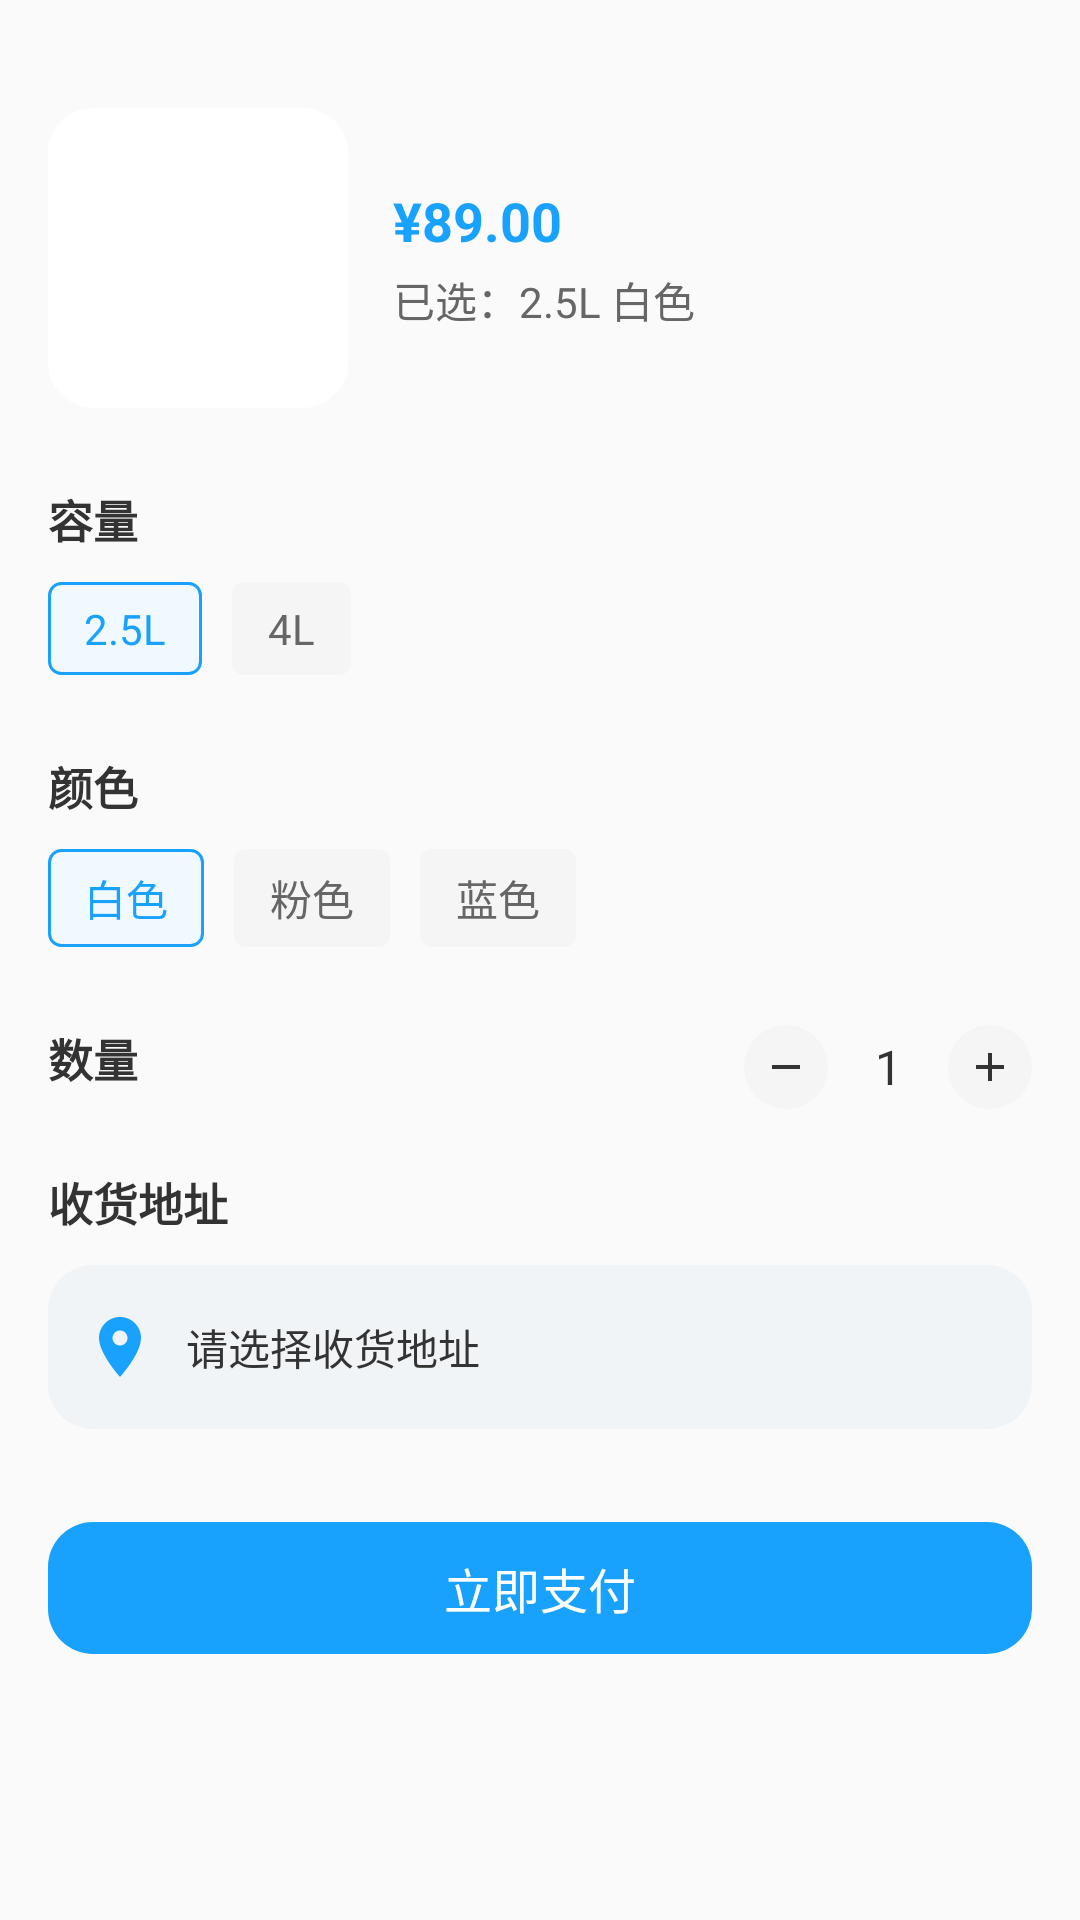

Here is an Android app screen rendered from its layout file. Give the layout XML and the strings, colors and styles it references.
<!-- AndroidManifest.xml: application theme AppTheme -->
<!-- res/layout/dialog_product_spec.xml -->
<?xml version="1.0" encoding="utf-8"?>
<LinearLayout xmlns:android="http://schemas.android.com/apk/res/android"
    xmlns:app="http://schemas.android.com/apk/res-auto"
    android:layout_width="match_parent"
    android:layout_height="wrap_content"
    android:orientation="vertical"
    android:padding="16dp">

    
    <LinearLayout
        android:layout_marginTop="20dp"
        android:layout_width="match_parent"
        android:layout_height="wrap_content"
        android:orientation="horizontal"
        android:layout_marginBottom="16dp"
        android:gravity="center_vertical">

        <ImageView
            android:id="@+id/product_image"
            android:layout_width="100dp"
            android:layout_height="100dp"
            android:scaleType="centerCrop"
            android:background="@drawable/view_radius" />

        <LinearLayout
            android:layout_width="match_parent"
            android:layout_height="wrap_content"
            android:orientation="vertical"
            android:layout_marginStart="15dp">

            <TextView
                android:id="@+id/product_price"
                android:layout_width="wrap_content"
                android:layout_height="wrap_content"
                android:textColor="@color/Theme"
                android:textSize="18sp"
                android:textStyle="bold"
                android:text="¥89.00" />

            <TextView
                android:id="@+id/selected_spec_text"
                android:layout_width="wrap_content"
                android:layout_height="wrap_content"
                android:layout_marginTop="4dp"
                android:textColor="#666666"
                android:textSize="14sp"
                android:text="已选：2.5L 白色" />
        </LinearLayout>
    </LinearLayout>

    
    <TextView
        android:layout_width="wrap_content"
        android:layout_height="wrap_content"
        android:text="容量"
        android:textColor="#333333"
        android:textSize="15sp"
        android:textStyle="bold"
        android:layout_marginTop="10dp"
        android:layout_marginBottom="10dp" />

    <RadioGroup
        android:id="@+id/capacity_group"
        android:layout_width="match_parent"
        android:layout_height="wrap_content"
        android:orientation="horizontal"
        android:layout_marginBottom="16dp">

        <RadioButton
            android:id="@+id/capacity_2_5l"
            android:layout_width="wrap_content"
            android:layout_height="wrap_content"
            android:text="2.5L"
            android:checked="true"
            android:background="@drawable/product_spec_radio_selector"
            android:button="@null"
            android:paddingHorizontal="12dp"
            android:paddingVertical="6dp"
            android:layout_marginEnd="10dp"
            android:textColor="@drawable/product_spec_radio_text_selector"
            android:gravity="center" />

        <RadioButton
            android:id="@+id/capacity_4l"
            android:layout_width="wrap_content"
            android:layout_height="wrap_content"
            android:text="4L"
            android:background="@drawable/product_spec_radio_selector"
            android:button="@null"
            android:paddingHorizontal="12dp"
            android:paddingVertical="6dp"
            android:textColor="@drawable/product_spec_radio_text_selector"
            android:gravity="center" />
    </RadioGroup>

    
    <TextView
        android:layout_width="wrap_content"
        android:layout_height="wrap_content"
        android:text="颜色"
        android:textColor="#333333"
        android:textSize="15sp"
        android:textStyle="bold"
        android:layout_marginTop="10dp"
        android:layout_marginBottom="10dp" />

    <RadioGroup
        android:id="@+id/color_group"
        android:layout_width="match_parent"
        android:layout_height="wrap_content"
        android:orientation="horizontal"
        android:layout_marginBottom="16dp">

        <RadioButton
            android:id="@+id/color_white"
            android:layout_width="wrap_content"
            android:layout_height="wrap_content"
            android:text="白色"
            android:checked="true"
            android:background="@drawable/product_spec_radio_selector"
            android:button="@null"
            android:paddingHorizontal="12dp"
            android:paddingVertical="6dp"
            android:layout_marginEnd="10dp"
            android:textColor="@drawable/product_spec_radio_text_selector"
            android:gravity="center" />

        <RadioButton
            android:id="@+id/color_pink"
            android:layout_width="wrap_content"
            android:layout_height="wrap_content"
            android:text="粉色"
            android:background="@drawable/product_spec_radio_selector"
            android:button="@null"
            android:paddingHorizontal="12dp"
            android:paddingVertical="6dp"
            android:layout_marginEnd="10dp"
            android:textColor="@drawable/product_spec_radio_text_selector"
            android:gravity="center" />

        <RadioButton
            android:id="@+id/color_blue"
            android:layout_width="wrap_content"
            android:layout_height="wrap_content"
            android:text="蓝色"
            android:background="@drawable/product_spec_radio_selector"
            android:button="@null"
            android:paddingHorizontal="12dp"
            android:paddingVertical="6dp"
            android:textColor="@drawable/product_spec_radio_text_selector"
            android:gravity="center" />
    </RadioGroup>

    
    <LinearLayout
        android:layout_width="match_parent"
        android:layout_height="wrap_content"
        android:orientation="horizontal"
        android:layout_marginTop="10dp"
        android:layout_marginBottom="20dp">

        <TextView
            android:layout_width="wrap_content"
            android:layout_height="wrap_content"
            android:text="数量"
            android:textColor="#333333"
            android:textSize="15sp"
            android:textStyle="bold" />

        <View
            android:layout_width="0dp"
            android:layout_height="1dp"
            android:layout_weight="1" />

        <LinearLayout
            android:layout_width="wrap_content"
            android:layout_height="wrap_content"
            android:orientation="horizontal"
            android:gravity="center_vertical">

            <ImageView
                android:id="@+id/decrease_btn"
                android:layout_width="28dp"
                android:layout_height="28dp"
                android:background="@drawable/view_radius"
                android:backgroundTint="#F5F5F5"
                android:padding="6dp"
                android:src="@drawable/minus_icon" />

            <TextView
                android:id="@+id/quantity_text"
                android:layout_width="40dp"
                android:layout_height="wrap_content"
                android:gravity="center"
                android:text="1"
                android:textColor="#333333"
                android:textSize="16sp" />

            <ImageView
                android:id="@+id/increase_btn"
                android:layout_width="28dp"
                android:layout_height="28dp"
                android:background="@drawable/view_radius"
                android:backgroundTint="#F5F5F5"
                android:padding="6dp"
                android:src="@drawable/plus_icon" />
        </LinearLayout>
    </LinearLayout>

    
    <LinearLayout
        android:id="@+id/address_layout"
        android:layout_width="match_parent"
        android:layout_height="wrap_content"
        android:orientation="vertical"
        android:layout_marginBottom="16dp">

        <TextView
            android:layout_width="wrap_content"
            android:layout_height="wrap_content"
            android:text="收货地址"
            android:textColor="#333333"
            android:textSize="15sp"
            android:textStyle="bold"
            android:layout_marginBottom="10dp" />

        <LinearLayout
            android:id="@+id/address_container"
            android:layout_width="match_parent"
            android:layout_height="wrap_content"
            android:orientation="horizontal"
            android:background="@drawable/view_radius"
            android:backgroundTint="#F0F4F6"
            android:padding="12dp"
            android:gravity="center_vertical">

            <ImageView
                android:layout_width="wrap_content"
                android:layout_height="wrap_content"
                android:src="@drawable/ic_location"
                app:tint="@color/Theme"/>

            <LinearLayout
                android:layout_width="0dp"
                android:layout_height="wrap_content"
                android:paddingTop="5dp"
                android:paddingBottom="5dp"
                android:layout_weight="1"
                android:layout_marginStart="10dp"
                android:layout_marginEnd="10dp"
                android:orientation="vertical">

                <TextView
                    android:id="@+id/address_info"
                    android:layout_width="wrap_content"
                    android:layout_height="wrap_content"
                    android:textColor="#333333"
                    android:textSize="14sp"
                    android:text="请选择收货地址" />

                <TextView
                    android:id="@+id/address_detail"
                    android:layout_width="wrap_content"
                    android:layout_height="wrap_content"
                    android:textColor="#666666"
                    android:textSize="12sp"
                    android:layout_marginTop="4dp"
                    android:visibility="gone" />
            </LinearLayout>

            <ImageView
                android:layout_width="16dp"
                android:layout_height="16dp"
                android:src="@drawable/next_icon" />
        </LinearLayout>
    </LinearLayout>

    
    <TextView
        android:id="@+id/confirm_btn"
        android:layout_width="match_parent"
        android:layout_height="44dp"
        android:layout_marginTop="15dp"
        android:background="@drawable/view_radius"
        android:backgroundTint="@color/Theme"
        android:gravity="center"
        android:text="立即支付"
        android:textColor="@android:color/white"
        android:textSize="16sp" />
</LinearLayout>
<!-- resources referenced by this layout -->
<resources>
  <color name="Theme">#18A2FD</color>
  <!-- drawable ic_location (drawable) -->
  <vector xmlns:android="http://schemas.android.com/apk/res/android"
      android:width="24dp"
      android:height="24dp"
      android:viewportWidth="24"
      android:viewportHeight="24"
      android:tint="@color/Theme">
    <path
        android:fillColor="@android:color/black"
        android:pathData="M12,2C8.13,2 5,5.13 5,9c0,5.25 7,13 7,13s7,-7.75 7,-13c0,-3.87 -3.13,-7 -7,-7zM12,11.5c-1.38,0 -2.5,-1.12 -2.5,-2.5s1.12,-2.5 2.5,-2.5 2.5,1.12 2.5,2.5 -1.12,2.5 -2.5,2.5z"/>
  </vector>
  <!-- drawable minus_icon (drawable) -->
  <vector xmlns:android="http://schemas.android.com/apk/res/android"
      android:width="24dp"
      android:height="24dp"
      android:viewportWidth="24"
      android:viewportHeight="24">
      <path
          android:fillColor="#333333"
          android:pathData="M19,13H5v-2h14v2z"/>
  </vector>
  <!-- drawable plus_icon (drawable) -->
  <vector xmlns:android="http://schemas.android.com/apk/res/android"
      android:width="24dp"
      android:height="24dp"
      android:viewportWidth="24"
      android:viewportHeight="24">
      <path
          android:fillColor="#333333"
          android:pathData="M19,13h-6v6h-2v-6H5v-2h6V5h2v6h6v2z"/>
  </vector>
  <!-- drawable product_spec_radio_selector (drawable) -->
  <?xml version="1.0" encoding="utf-8"?>
  <selector xmlns:android="http://schemas.android.com/apk/res/android">
      <item android:state_checked="true">
          <shape android:shape="rectangle">
              <solid android:color="@color/secondTinge" />
              <corners android:radius="4dp" />
              <stroke android:width="1dp" android:color="@color/Theme" />
          </shape>
      </item>
      <item>
          <shape android:shape="rectangle">
              <solid android:color="#F5F5F5" />
              <corners android:radius="4dp" />
          </shape>
      </item>
  </selector>
  <!-- drawable product_spec_radio_text_selector (drawable) -->
  <?xml version="1.0" encoding="utf-8"?>
  <selector xmlns:android="http://schemas.android.com/apk/res/android">
      <item android:state_checked="true" android:color="@color/Theme" />
      <item android:color="#666666" />
  </selector>
  <!-- drawable view_radius (drawable) -->
  <?xml version="1.0" encoding="utf-8"?>
  <shape xmlns:android="http://schemas.android.com/apk/res/android"
      android:shape="rectangle"
      android:padding="0dp">
  
      <solid android:color="@color/viewColor" />
      <corners android:radius="15dp" />
  </shape>
  <style name="AppTheme" parent="Theme.AppCompat.Light.NoActionBar">
          
          <item name="colorPrimary">@color/colorPrimary</item>
  
          <item name="colorAccent">@color/Theme</item>
  
  
          
          <item name="textAllCaps">false</item>
  
          
          <item name="android:colorControlHighlight">@color/selectableItemBackgroundColor</item>
      </style>
  <color name="secondTinge">#F0F9FF</color>
  <color name="viewColor">#FFFFFF</color>
  <color name="colorPrimary">@color/Theme</color>
  <color name="selectableItemBackgroundColor">#BABABA</color>
</resources>
